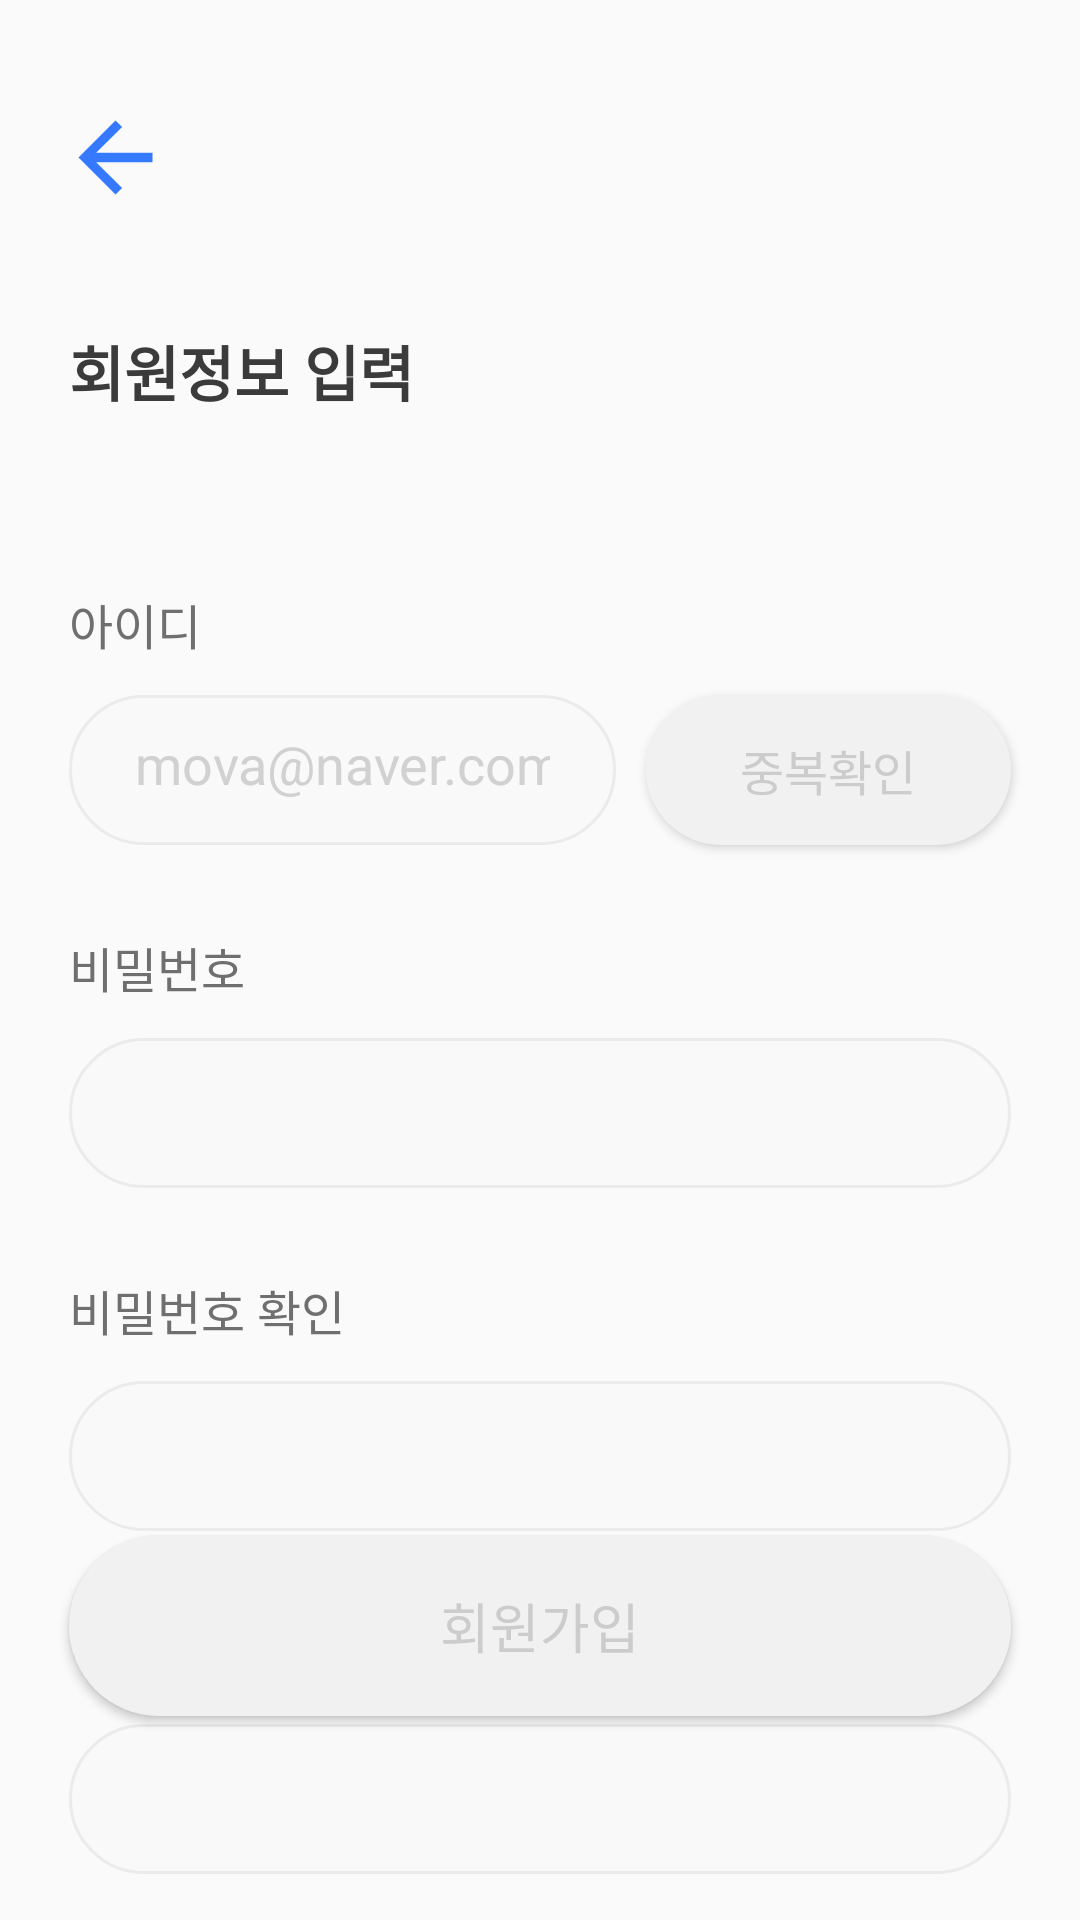

Produce the Android XML layout that renders to this screen, including the resource entries it uses.
<!-- AndroidManifest.xml: application theme Theme.Mova -->
<!-- res/layout/fragment_sign_in.xml -->
<?xml version="1.0" encoding="utf-8"?>
<androidx.constraintlayout.widget.ConstraintLayout xmlns:android="http://schemas.android.com/apk/res/android"
    xmlns:app="http://schemas.android.com/apk/res-auto"
    xmlns:tools="http://schemas.android.com/tools"
    android:id="@+id/main"
    android:layout_width="match_parent"
    android:layout_height="match_parent"
    android:background="@color/white_90">

    <ImageButton
        android:id="@+id/btn_signin_back"
        android:layout_width="wrap_content"
        android:layout_height="wrap_content"
        android:layout_marginStart="20dp"
        android:layout_marginTop="34dp"
        android:background="@android:color/transparent"
        android:contentDescription="@string/description_btn_login_back"
        android:src="@drawable/ic_arrow_back_blue"
        app:layout_constraintStart_toStartOf="parent"
        app:layout_constraintTop_toTopOf="parent" />

    <TextView
        android:id="@+id/tv_member_insert"
        style="@style/InterSemiBold.Gray700.S20"
        android:layout_width="wrap_content"
        android:layout_height="wrap_content"
        android:layout_marginStart="23dp"
        android:layout_marginTop="38dp"
        android:text="@string/label_member_insert"
        android:textStyle="bold"
        app:layout_constraintStart_toStartOf="parent"
        app:layout_constraintTop_toBottomOf="@id/btn_signin_back" />

    <TextView
        android:id="@+id/tv_sign_in_id"
        style="@style/InterMedium.Gray400.S16"
        android:layout_width="wrap_content"
        android:layout_height="wrap_content"
        android:layout_marginStart="23dp"
        android:layout_marginTop="58dp"
        android:text="@string/label_id"
        app:layout_constraintStart_toStartOf="parent"
        app:layout_constraintTop_toBottomOf="@id/tv_member_insert" />

    <EditText
        android:id="@+id/et_sign_in_id"
        android:layout_width="0dp"
        android:layout_height="50dp"
        android:layout_marginStart="23dp"
        android:layout_marginTop="12dp"
        android:layout_marginEnd="5dp"
        android:autofillHints="text"
        android:background="@drawable/background_white_40_stroke"
        android:hint="mova@naver.com"
        android:inputType="text"
        android:paddingHorizontal="22dp"
        android:paddingVertical="15dp"
        android:textColorHint="@color/gray_80"
        app:layout_constraintEnd_toStartOf="@id/btn_sign_in_id_check"
        app:layout_constraintHorizontal_weight="6"
        app:layout_constraintStart_toStartOf="parent"
        app:layout_constraintTop_toBottomOf="@id/tv_sign_in_id" />

    <Button
        android:id="@+id/btn_sign_in_id_check"
        style="@style/InterMedium.Gray200.S16"
        android:layout_width="0dp"
        android:layout_height="50dp"
        android:layout_marginStart="5dp"
        android:layout_marginEnd="23dp"
        android:background="@drawable/background_gray25_40"
        android:text="@string/label_id_check"
        app:backgroundTint="@null"
        app:layout_constraintEnd_toEndOf="parent"
        app:layout_constraintHorizontal_weight="4"
        app:layout_constraintStart_toEndOf="@id/et_sign_in_id"
        app:layout_constraintTop_toTopOf="@id/et_sign_in_id" />

    <TextView
        android:id="@+id/tv_sign_in_password"
        style="@style/InterMedium.Gray400.S16"
        android:layout_width="wrap_content"
        android:layout_height="wrap_content"
        android:layout_marginStart="23dp"
        android:layout_marginTop="29dp"
        android:text="@string/label_password"
        app:layout_constraintStart_toStartOf="parent"
        app:layout_constraintTop_toBottomOf="@id/et_sign_in_id" />

    <EditText
        android:id="@+id/et_sign_in_password"
        android:layout_width="0dp"
        android:layout_height="50dp"
        android:layout_marginHorizontal="23dp"
        android:layout_marginTop="12dp"
        android:autofillHints="password"
        android:background="@drawable/background_white_40_stroke"
        android:inputType="textPassword"
        android:paddingHorizontal="22dp"
        android:paddingVertical="15dp"
        app:layout_constraintEnd_toEndOf="parent"
        app:layout_constraintStart_toStartOf="parent"
        app:layout_constraintTop_toBottomOf="@id/tv_sign_in_password"
        tools:ignore="LabelFor" />

    <TextView
        android:id="@+id/tv_sign_in_password_check"
        style="@style/InterMedium.Gray400.S16"
        android:layout_width="wrap_content"
        android:layout_height="wrap_content"
        android:layout_marginStart="23dp"
        android:layout_marginTop="29dp"
        android:text="@string/label_password_check"
        app:layout_constraintStart_toStartOf="parent"
        app:layout_constraintTop_toBottomOf="@id/et_sign_in_password" />

    <EditText
        android:id="@+id/et_sign_in_password_check"
        android:layout_width="0dp"
        android:layout_height="50dp"
        android:layout_marginHorizontal="23dp"
        android:layout_marginTop="12dp"
        android:autofillHints="password"
        android:background="@drawable/background_white_40_stroke"
        android:inputType="textPassword"
        android:paddingHorizontal="22dp"
        android:paddingVertical="15dp"
        app:layout_constraintEnd_toEndOf="parent"
        app:layout_constraintStart_toStartOf="parent"
        app:layout_constraintTop_toBottomOf="@id/tv_sign_in_password_check"
        tools:ignore="LabelFor" />

    <TextView
        android:id="@+id/tv_sign_in_nickname"
        style="@style/InterMedium.Gray400.S16"
        android:layout_width="wrap_content"
        android:layout_height="wrap_content"
        android:layout_marginStart="23dp"
        android:layout_marginTop="29dp"
        android:text="@string/label_nickname"
        app:layout_constraintStart_toStartOf="parent"
        app:layout_constraintTop_toBottomOf="@id/et_sign_in_password_check" />

    <EditText
        android:id="@+id/et_sign_in_nickname"
        android:layout_width="0dp"
        android:layout_height="50dp"
        android:layout_marginHorizontal="23dp"
        android:layout_marginTop="12dp"
        android:autofillHints="text"
        android:background="@drawable/background_white_40_stroke"
        android:inputType="text"
        android:paddingHorizontal="22dp"
        android:paddingVertical="15dp"
        app:layout_constraintEnd_toEndOf="parent"
        app:layout_constraintStart_toStartOf="parent"
        app:layout_constraintTop_toBottomOf="@id/tv_sign_in_nickname"
        tools:ignore="LabelFor" />

    <Button
        android:id="@+id/btn_sign_in"
        style="@style/InterMedium.Gray200.S18"
        android:layout_width="0dp"
        android:layout_height="60dp"
        android:layout_marginHorizontal="23dp"
        android:layout_marginBottom="68dp"
        android:background="@drawable/background_gray25_40"
        android:text="@string/label_signin"
        app:backgroundTint="@null"
        app:layout_constraintBottom_toBottomOf="parent"
        app:layout_constraintEnd_toEndOf="parent"
        app:layout_constraintStart_toStartOf="parent" />
</androidx.constraintlayout.widget.ConstraintLayout>
<!-- resources referenced by this layout -->
<resources>
  <color name="gray_80">#D1D1D1</color>
  <color name="white_90">#FAFAFA</color>
  <!-- drawable background_gray25_40 (drawable) -->
  <?xml version="1.0" encoding="utf-8"?>
  <shape xmlns:android="http://schemas.android.com/apk/res/android">
  
      <corners android:radius="40dp" />
      <solid android:color="@color/gray_25" />
  </shape>
  <!-- drawable background_white_40_stroke (drawable) -->
  <?xml version="1.0" encoding="utf-8"?>
  <shape xmlns:android="http://schemas.android.com/apk/res/android">
  
      <corners android:radius="40dp" />
      <stroke
          android:width="1dp"
          android:color="@color/gray_70" />
      <solid android:color="@color/white" />
  </shape>
  <!-- drawable ic_arrow_back_blue (drawable) -->
  <vector xmlns:android="http://schemas.android.com/apk/res/android"
      android:width="37dp"
      android:height="37dp"
      android:viewportWidth="37"
      android:viewportHeight="37">
    <path
        android:pathData="M12.064,20.042L20.697,28.675L18.5,30.833L6.167,18.5L18.5,6.167L20.697,8.325L12.064,16.958H30.833V20.042H12.064Z"
        android:fillColor="#3579FF"/>
  </vector>
  <string name="description_btn_login_back">로그인 뒤로가기 버튼</string>
  <string name="label_id">아이디</string>
  <string name="label_id_check">중복확인</string>
  <string name="label_member_insert">회원정보 입력</string>
  <string name="label_nickname">닉네임</string>
  <string name="label_password">비밀번호</string>
  <string name="label_password_check">비밀번호 확인</string>
  <string name="label_signin">회원가입</string>
  <style name="InterMedium.Gray200.S16" parent="InterMedium">
          <item name="android:textSize">16sp</item>
          <item name="android:textColor">@color/gray_200</item>
      </style>
  <style name="InterMedium.Gray200.S18" parent="InterMedium">
          <item name="android:textSize">18sp</item>
          <item name="android:textColor">@color/gray_200</item>
      </style>
  <style name="InterMedium.Gray400.S16" parent="InterMedium">
          <item name="android:textSize">16sp</item>
          <item name="android:textColor">@color/gray_400</item>
      </style>
  <style name="InterSemiBold.Gray700.S20" parent="InterSemiBold">
          <item name="android:textSize">20sp</item>
          <item name="android:textColor">@color/gray_700</item>
      </style>
  <style name="Theme.Mova" parent="Base.Theme.Mova">
          <item name="android:windowIsTranslucent">true</item>
      </style>
  <color name="gray_25">#F1F1F1</color>
  <color name="gray_70">#EBEBEB</color>
  <color name="white">#F9F9F9</color>
  <style name="InterMedium">
          <item name="android:fontWeight">500</item>
          <item name="android:fontFamily">@font/font_inter_medium</item>
      </style>
  <color name="gray_200">#CCCCCC</color>
  <color name="gray_400">#6F6F6F</color>
  <style name="InterSemiBold">
          <item name="android:fontWeight">600</item>
          <item name="android:fontFamily">@font/font_inter_semibold</item>
      </style>
  <color name="gray_700">#3B3B3B</color>
  <style name="Base.Theme.Mova" parent="Theme.Material3.DayNight.NoActionBar">
          
          
      </style>
</resources>
